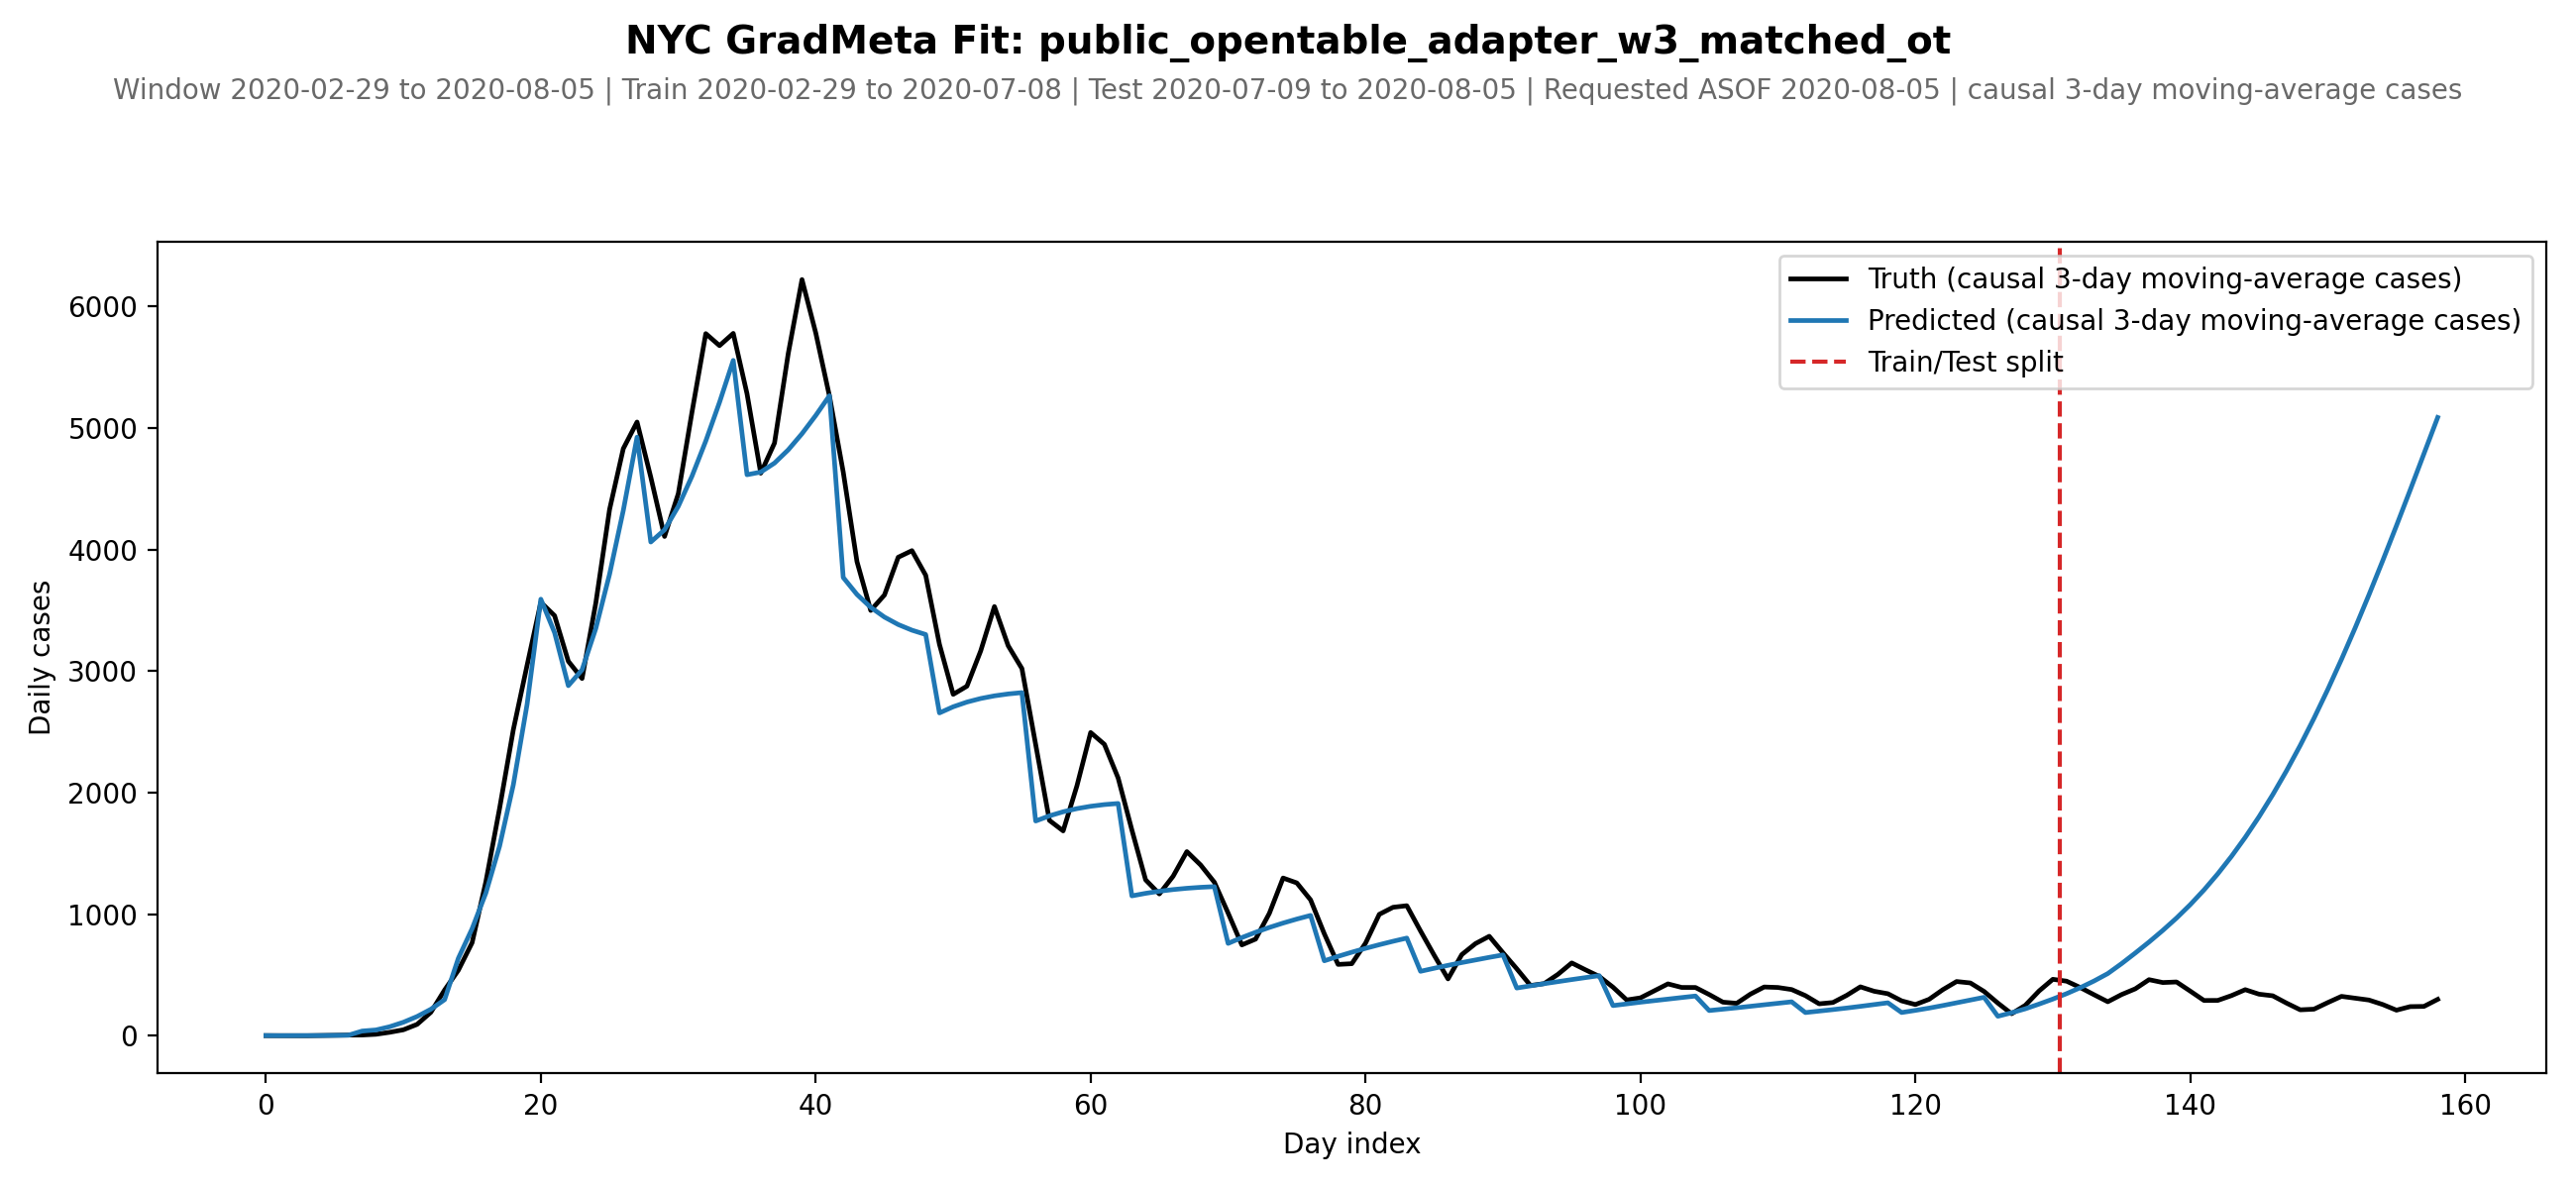

The file beside this chart, header and first rows:
date, day_idx, split, truth_cases, pred_cases, smooth_cases_window
2020-02-29, 0, train, 1.0, 1.764, 3
2020-03-01, 1, train, 0.5, 0.9601, 3
2020-03-02, 2, train, 0.3333, 1.172, 3
2020-03-03, 3, train, 0.3333, 0.9226, 3
2020-03-04, 4, train, 2.0, 1.879, 3
2020-03-05, 5, train, 3.0, 2.716, 3
2020-03-06, 6, train, 5.333, 4.356, 3
2020-03-07, 7, train, 6.0, 38.64, 3
2020-03-08, 8, train, 12.0, 47.63, 3
2020-03-09, 9, train, 28.33, 74.06, 3
2020-03-10, 10, train, 49.0, 111, 3
2020-03-11, 11, train, 93.67, 158.4, 3
2020-03-12, 12, train, 193.0, 218.1, 3
2020-03-13, 13, train, 376.3, 297, 3
2020-03-14, 14, train, 539.0, 637.4, 3
2020-03-15, 15, train, 765.3, 880.8, 3
2020-03-16, 16, train, 1267, 1174, 3
2020-03-17, 17, train, 1871, 1560, 3
2020-03-18, 18, train, 2518, 2065, 3
2020-03-19, 19, train, 3047, 2726, 3
2020-03-20, 20, train, 3565, 3591, 3
2020-03-21, 21, train, 3455, 3316, 3
2020-03-22, 22, train, 3080, 2880, 3
2020-03-23, 23, train, 2938, 3010, 3
2020-03-24, 24, train, 3559, 3350, 3
2020-03-25, 25, train, 4328, 3796, 3
2020-03-26, 26, train, 4829, 4321, 3
2020-03-27, 27, train, 5048, 4923, 3
2020-03-28, 28, train, 4594, 4061, 3
2020-03-29, 29, train, 4107, 4161, 3
2020-03-30, 30, train, 4459, 4354, 3
2020-03-31, 31, train, 5131, 4604, 3
2020-04-01, 32, train, 5775, 4892, 3
2020-04-02, 33, train, 5676, 5210, 3
2020-04-03, 34, train, 5777, 5555, 3
2020-04-04, 35, train, 5281, 4614, 3
2020-04-05, 36, train, 4627, 4636, 3
2020-04-06, 37, train, 4875, 4710, 3
2020-04-07, 38, train, 5611, 4819, 3
2020-04-08, 39, train, 6220, 4952, 3
2020-04-09, 40, train, 5781, 5102, 3
2020-04-10, 41, train, 5260, 5265, 3
2020-04-11, 42, train, 4637, 3769, 3
2020-04-12, 43, train, 3900, 3630, 3
2020-04-13, 44, train, 3498, 3524, 3
2020-04-14, 45, train, 3625, 3443, 3
2020-04-15, 46, train, 3936, 3382, 3
2020-04-16, 47, train, 3990, 3336, 3
2020-04-17, 48, train, 3787, 3300, 3
2020-04-18, 49, train, 3220, 2655, 3
2020-04-19, 50, train, 2808, 2706, 3
2020-04-20, 51, train, 2875, 2745, 3
2020-04-21, 52, train, 3165, 2774, 3
2020-04-22, 53, train, 3530, 2796, 3
2020-04-23, 54, train, 3208, 2811, 3
2020-04-24, 55, train, 3020, 2822, 3
2020-04-25, 56, train, 2394, 1766, 3
2020-04-26, 57, train, 1771, 1809, 3
2020-04-27, 58, train, 1685, 1842, 3
2020-04-28, 59, train, 2055, 1868, 3
... 99 more rows
